The GitHub repository Siddharth-magesh/Glass-Sanitation-Classification-Dataset contains a labelled image folder "version3" with 2 categories: clean, dirty. Examples follow, each with its label.

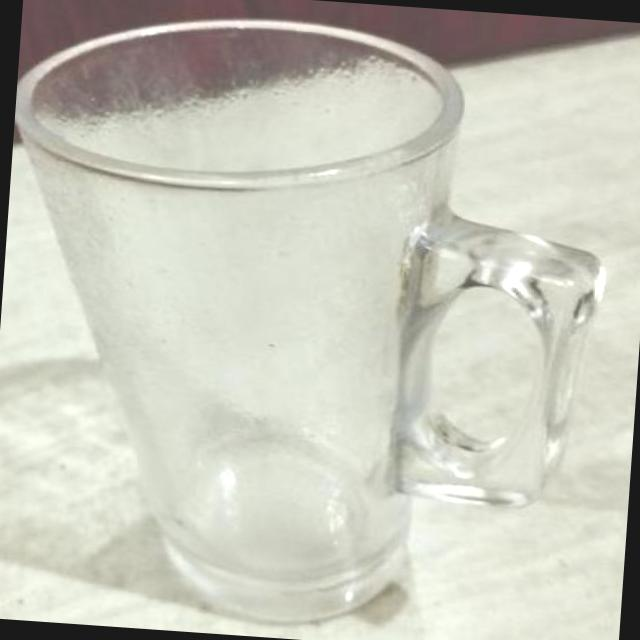
Label: dirty

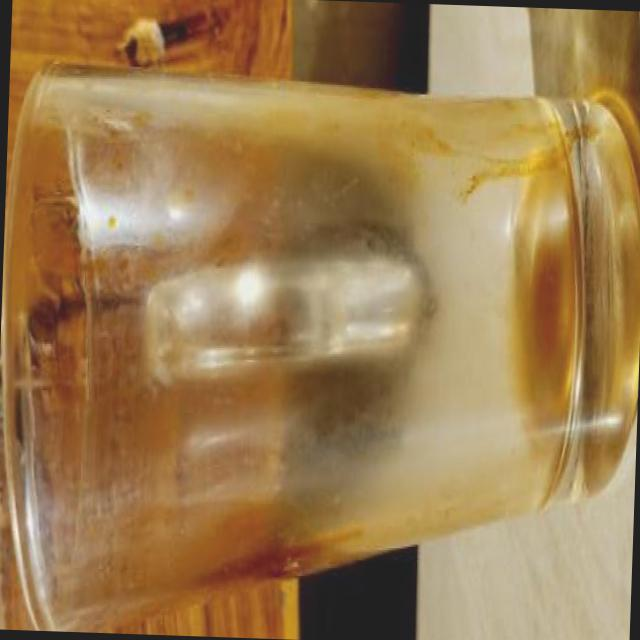
Label: dirty

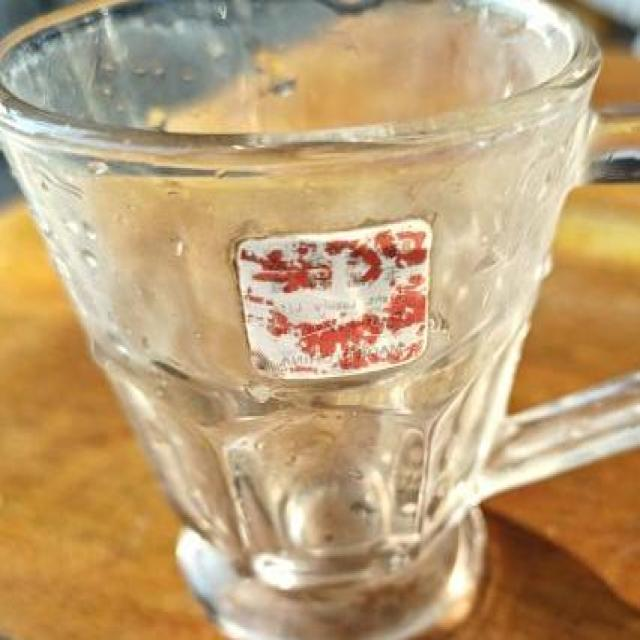
Label: clean

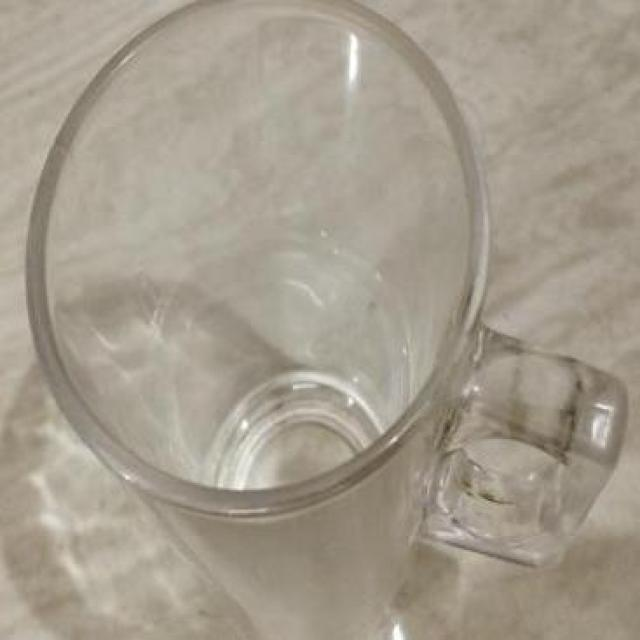
Label: clean

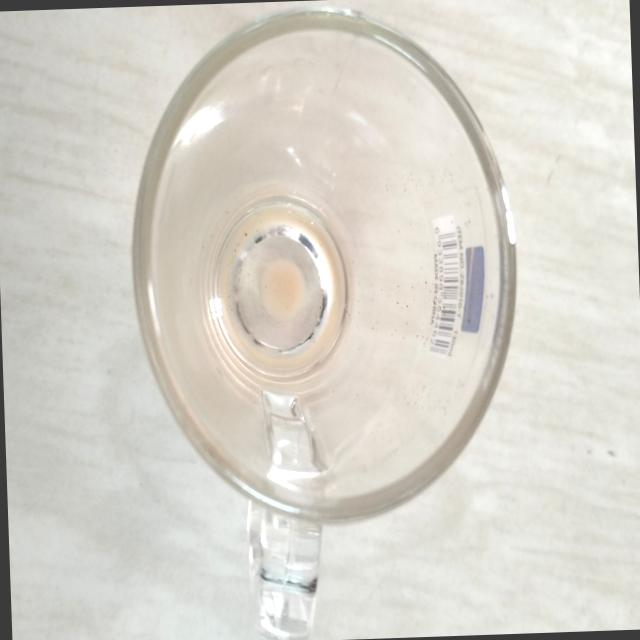
Label: dirty

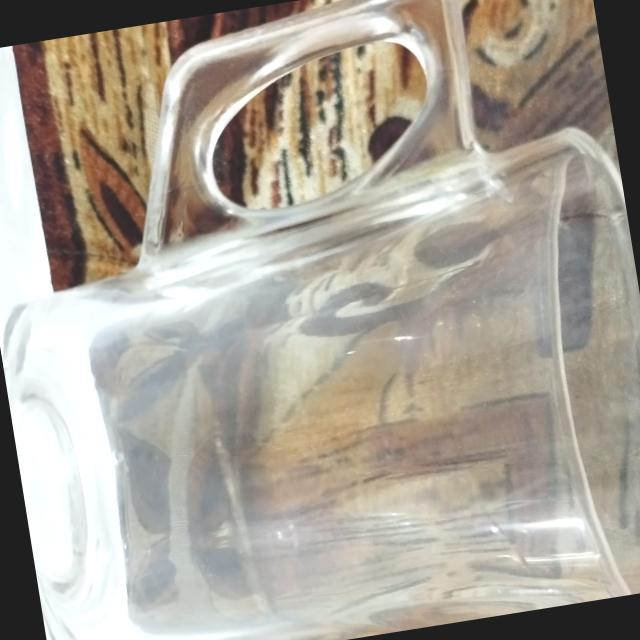
Label: clean
